Run: headless pygame with SDL's dummy video driver; simulated clock (each Clock.tick advances the game by its frame time, no real sleeping); random seed 0; keys injected as events and as key.get_pressed() state; no mouse input.
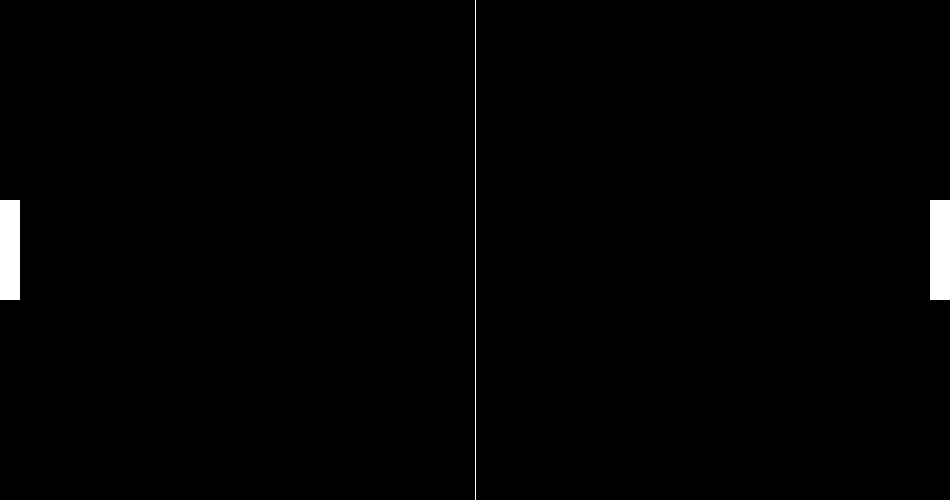
Frame 1 of 4 · flips 1–60 · no input
Frame 2 of 4 · flips 61–180 · tapped SPACE, RETURN · held RIGHT (→), D · screen unchanged from frame 1, image omitted
Frame 3 of 4 · flips 181–300 · held DOWN (↓), S · screen unchanged from frame 2, image omitted
Frame 4 of 4 · flips 301–420 · held LEFT (←), A, UP (↑), W · screen unchanged from frame 3, image omitted

The pygame program that drew these frames:

import pygame , sys

pygame.init()

screen_width = 950
screen_height= 500

screen = pygame.display.set_mode((screen_width, screen_height))
pygame.display.set_caption("My Pong Game!")

clock = pygame.time.Clock()

ball = pygame.Rect(0,0,30,30)
ball.center = (screen_width/2, screen_height/2)

cpu = pygame.Rect(0,0,20,100)
cpu.centery = screen_height/2

player = pygame.Rect(0,0,20,100) 
player.midright = (screen_width, screen_height/2)

ball_speed_x = 6
ball_speed_y = 6

while True:
    #check the event
    for event in pygame.event.get():
        if event.type == pygame.QUIT:
            pygame.quit()
            sys.exit()
    #change the position of ball
    ball.x += ball_speed_x
    ball.y += ball_speed_y
    
    
    #draw the game object 
    screen.fill('black')
    pygame.draw.aaline(screen, 'white', (screen_width/2, 0), (screen_width/2, screen_height))
    pygame.draw.ellipse(screen, 'white', ball)
    pygame.draw.rect(screen, 'white', cpu)
    pygame.draw.rect(screen, 'white', player)
        
    #update the display
    pygame.display.update()
    clock.tick(60)       
